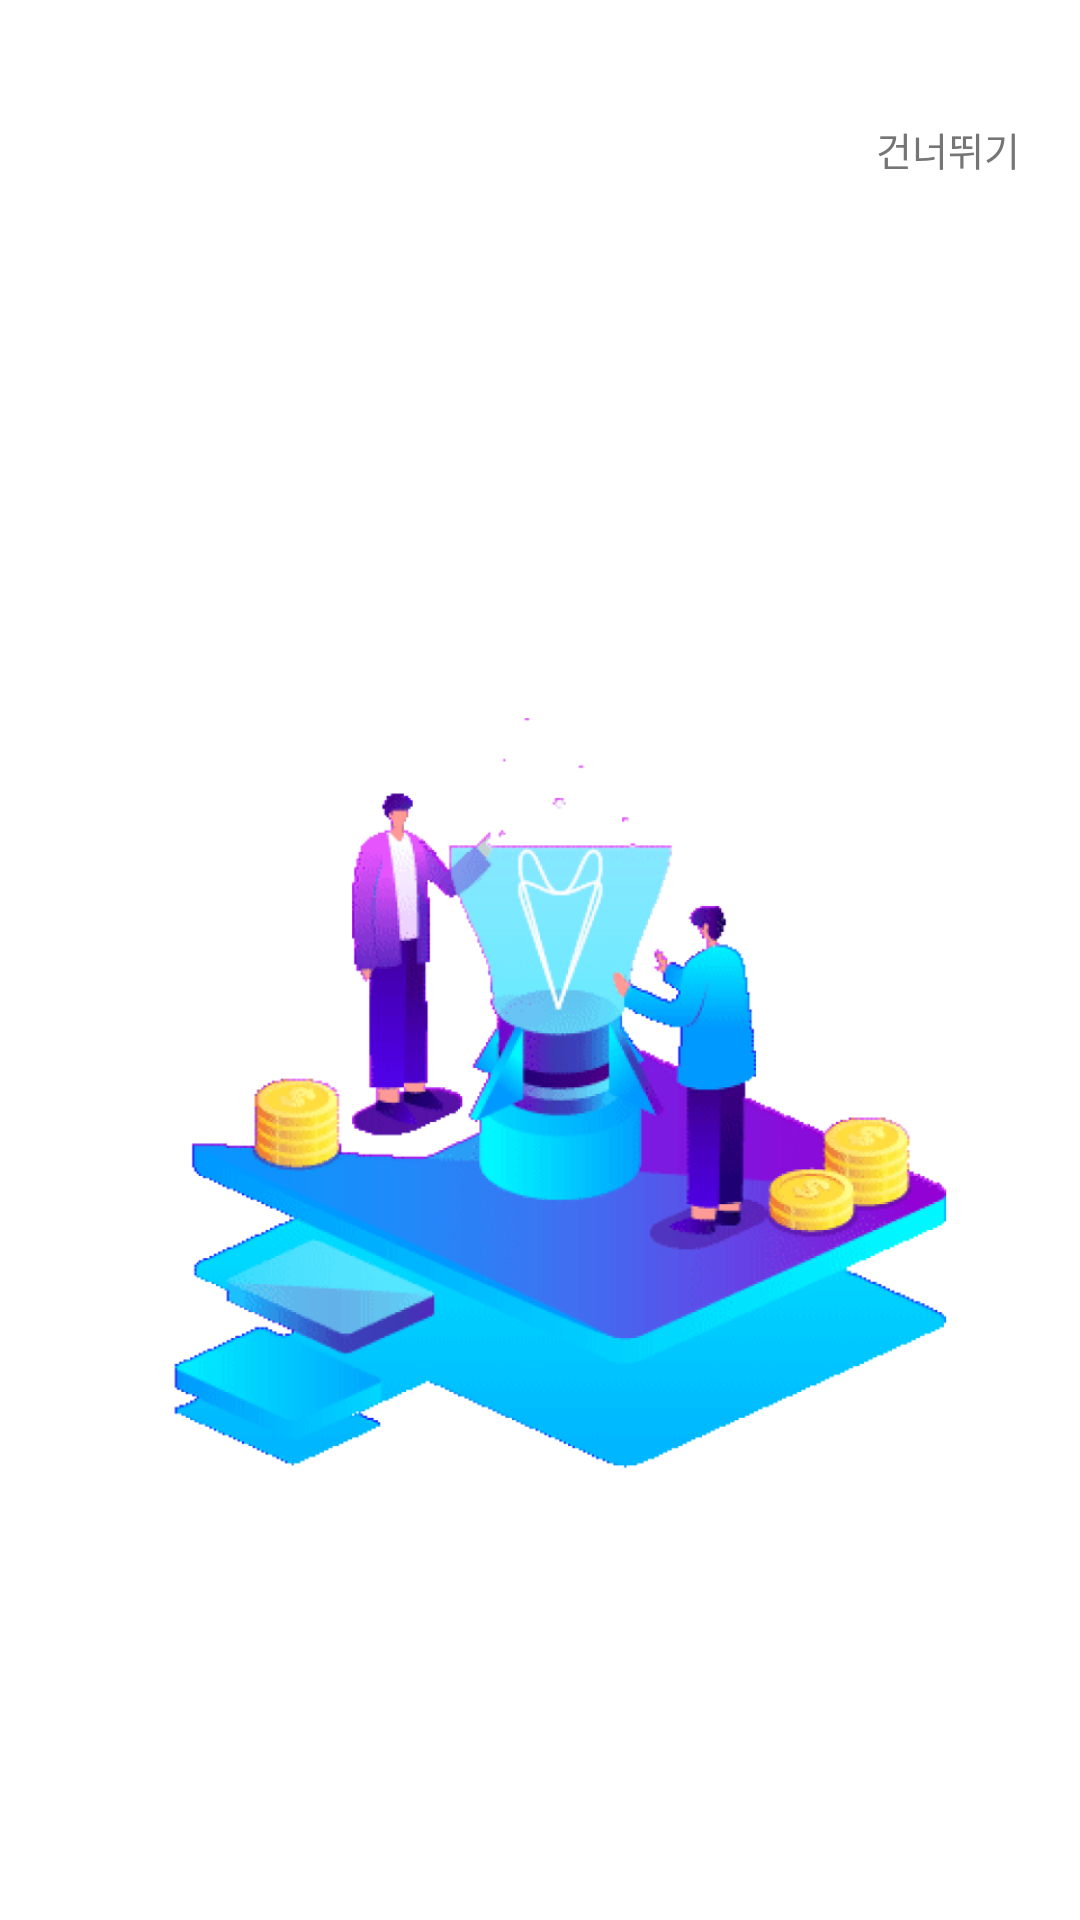

Write the Android layout XML for this screen, with the resource values it uses.
<!-- AndroidManifest.xml: application theme Theme.Genfit -->
<!-- res/layout/intro_first.xml -->
<?xml version="1.0" encoding="utf-8"?>
<androidx.constraintlayout.widget.ConstraintLayout xmlns:android="http://schemas.android.com/apk/res/android"
    xmlns:app="http://schemas.android.com/apk/res-auto"
    xmlns:tools="http://schemas.android.com/tools"
    android:layout_width="match_parent"
    android:layout_height="match_parent">

    <ImageView
        android:id="@+id/intro_image"
        android:layout_width="wrap_content"
        android:layout_height="wrap_content"
        app:srcCompat="@drawable/intro_image"
        tools:layout_editor_absoluteX="0dp"
        tools:layout_editor_absoluteY="0dp"
        tools:ignore="MissingConstraints" />

    <TextView
        android:id="@+id/skip_textView"
        android:layout_width="wrap_content"
        android:layout_height="wrap_content"
        android:layout_marginTop="40dp"
        android:layout_marginEnd="20dp"
        android:text="건너뛰기"
        android:textColor="#757575"
        android:textSize="13dp"
        app:layout_constraintEnd_toEndOf="parent"
        app:layout_constraintTop_toTopOf="parent"
        tools:ignore="TextSizeCheck" />
</androidx.constraintlayout.widget.ConstraintLayout>
<!-- resources referenced by this layout -->
<resources>
  <!-- drawable intro_image: png bitmap (drawable, 178226 bytes) -->
  <style name="Theme.Genfit" parent="Base.Theme.Genfit" />
  <style name="Base.Theme.Genfit" parent="Theme.MaterialComponents.DayNight.NoActionBar">
          
          
          <item name="colorPrimary">@color/main</item>
          <item name="android:statusBarColor">@color/main</item>
          <item name="windowActionBar">false</item>
          <item name="windowNoTitle">true</item>
      </style>
  <color name="main">#2D2D2D</color>
</resources>
